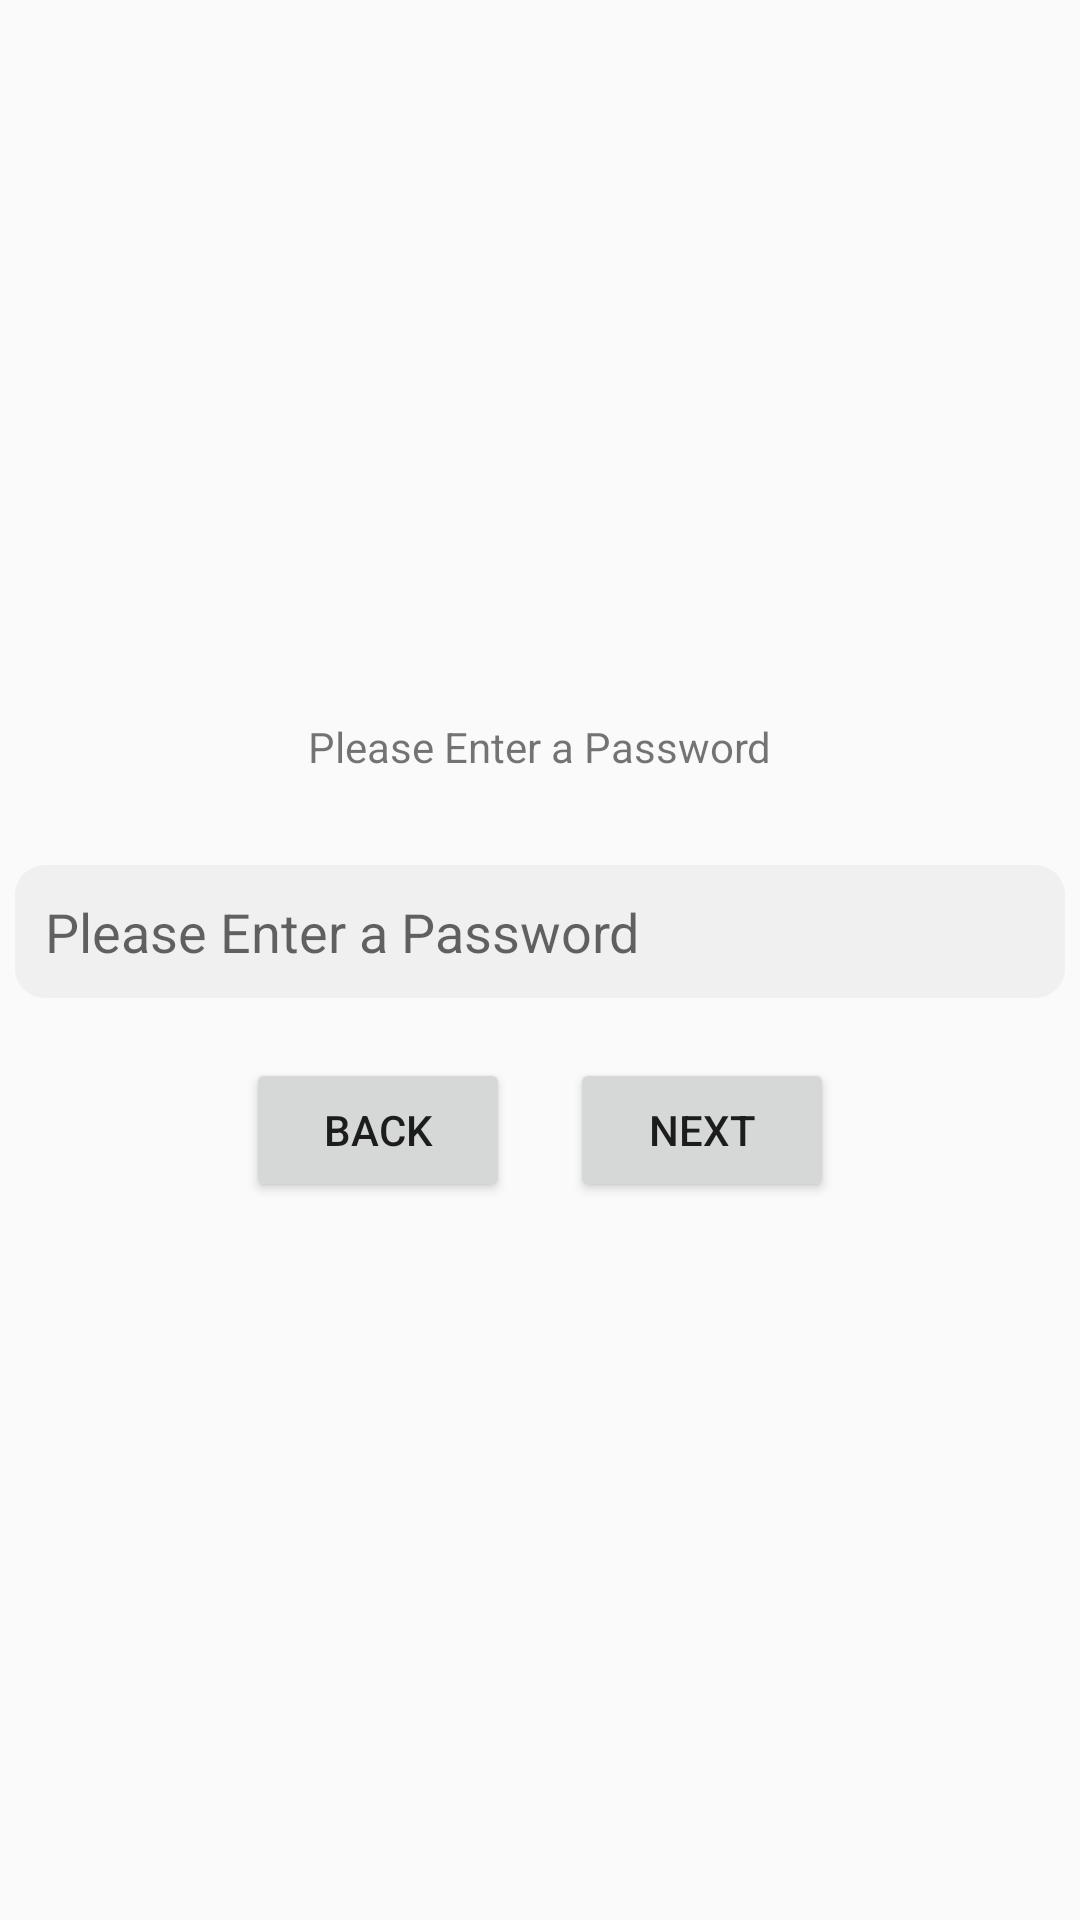

Layout XML and referenced resources for this Android screen:
<!-- AndroidManifest.xml: application theme AppTheme -->
<!-- res/layout/fragment_set_password_confirm.xml -->
<?xml version="1.0" encoding="utf-8"?>
<LinearLayout
    xmlns:android="http://schemas.android.com/apk/res/android" android:layout_width="match_parent"
    android:layout_height="match_parent"
    android:orientation="vertical"
    android:gravity="center"
    android:id="@+id/set_password_confirm_container">
    <TextView
        android:layout_width="wrap_content"
        android:layout_height="wrap_content"
        android:text="@string/please_set_password"
        android:layout_marginBottom="30dp"/>
    <EditText
        android:id="@+id/set_password_text_view_again"
        android:layout_width="350dp"
        android:layout_height="wrap_content"
        android:ems="16"
        android:padding="10dp"
        android:background="@drawable/password_input"
        android:inputType="textPassword"
        android:hint="@string/please_set_password"/>

    <LinearLayout
        android:layout_width="wrap_content"
        android:layout_height="wrap_content">
        <Button
            android:id="@+id/button_set_password_back"
            android:layout_marginTop="20dp"
            android:layout_width="wrap_content"
            android:layout_height="wrap_content"
            android:text="@string/previous_move_set_password"/>
        <Button
            android:id="@+id/button_set_password_again"
            android:layout_marginTop="20dp"
            android:layout_marginLeft="20dp"
            android:layout_width="wrap_content"
            android:layout_height="wrap_content"
            android:text="@string/next_move_set_password"/>
    </LinearLayout>


</LinearLayout>
<!-- resources referenced by this layout -->
<resources>
  <!-- drawable password_input (drawable) -->
  <?xml version="1.0" encoding="utf-8"?>
  <shape
      xmlns:android="http://schemas.android.com/apk/res/android"
      android:shape="rectangle">
      
      <solid android:color="@color/colorPasswordInput" />
  
      
      <corners android:radius="10dp" />
  </shape>
  <string name="next_move_set_password">Next</string>
  <string name="please_set_password">Please Enter a Password</string>
  <string name="previous_move_set_password">Back</string>
  <style name="AppTheme" parent="Theme.AppCompat.Light.DarkActionBar">
          
          <item name="colorPrimary">@color/colorPrimary</item>
          <item name="colorPrimaryDark">@color/colorPrimaryDark</item>
          <item name="colorAccent">@color/colorAccent</item>
      </style>
  <color name="colorPasswordInput">#F0F0F0</color>
  <color name="colorPrimary">#0074d1</color>
  <color name="colorPrimaryDark">#00499f</color>
  <color name="colorAccent">#D81B60</color>
</resources>
